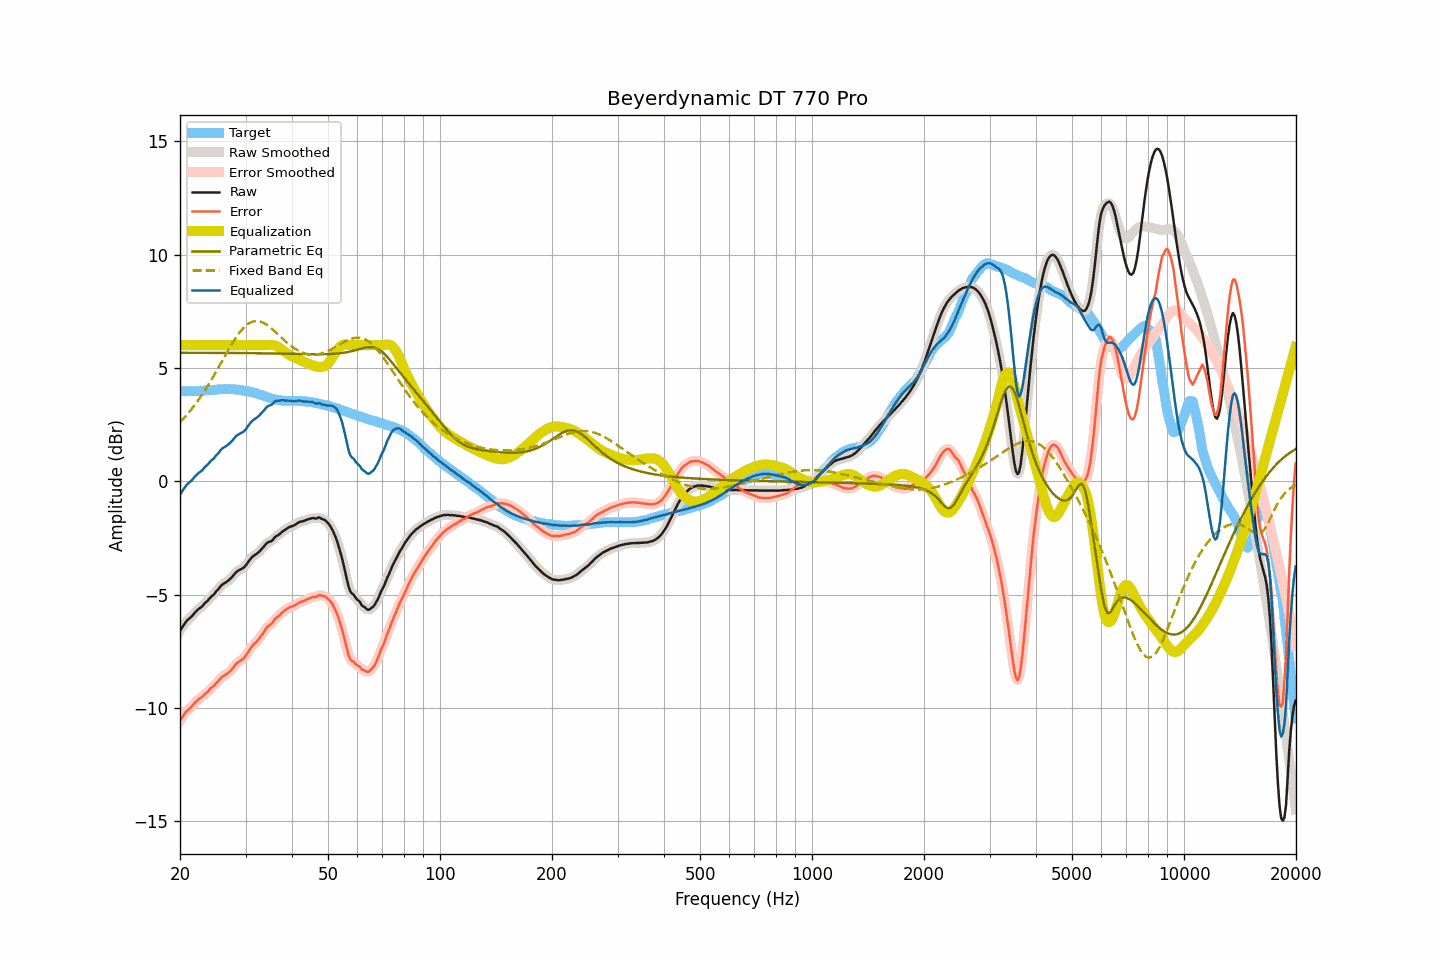

Source data for this figure (header and first rows):
frequency, raw, smoothed, error, error_smoothed, equalization, parametric_eq, fixed_band_eq, equalized_raw, equalized_smoothed, target
20.00, -6.59, -6.59, -10.56, -10.57, 6.00, 5.67, 2.60, -0.59, -0.59, 3.97
20.20, -6.48, -6.47, -10.45, -10.45, 6.00, 5.67, 2.67, -0.48, -0.47, 3.97
20.40, -6.37, -6.37, -10.34, -10.34, 6.00, 5.67, 2.75, -0.37, -0.37, 3.97
20.61, -6.27, -6.27, -10.24, -10.24, 6.00, 5.67, 2.83, -0.27, -0.27, 3.97
20.81, -6.17, -6.18, -10.14, -10.15, 6.00, 5.67, 2.91, -0.17, -0.18, 3.97
21.02, -6.10, -6.10, -10.08, -10.08, 6.00, 5.67, 2.99, -0.10, -0.10, 3.98
21.23, -6.04, -6.04, -10.02, -10.02, 6.00, 5.67, 3.08, -0.04, -0.04, 3.98
21.44, -5.98, -5.97, -9.96, -9.95, 6.00, 5.67, 3.16, 0.02, 0.03, 3.98
21.66, -5.90, -5.90, -9.88, -9.87, 6.00, 5.67, 3.25, 0.10, 0.10, 3.98
21.87, -5.81, -5.82, -9.79, -9.79, 6.00, 5.67, 3.35, 0.19, 0.18, 3.98
22.09, -5.74, -5.74, -9.72, -9.71, 6.00, 5.67, 3.44, 0.26, 0.26, 3.98
22.31, -5.67, -5.67, -9.65, -9.65, 6.00, 5.67, 3.54, 0.33, 0.33, 3.98
22.54, -5.61, -5.61, -9.59, -9.59, 6.00, 5.67, 3.64, 0.39, 0.39, 3.98
22.76, -5.56, -5.55, -9.54, -9.54, 6.00, 5.67, 3.74, 0.44, 0.45, 3.99
22.99, -5.50, -5.49, -9.49, -9.48, 6.00, 5.67, 3.85, 0.50, 0.51, 3.99
23.22, -5.41, -5.42, -9.41, -9.42, 6.00, 5.67, 3.96, 0.59, 0.58, 4.00
23.45, -5.34, -5.35, -9.35, -9.36, 6.00, 5.67, 4.07, 0.66, 0.65, 4.01
23.69, -5.28, -5.27, -9.30, -9.29, 6.00, 5.66, 4.18, 0.72, 0.73, 4.02
23.92, -5.20, -5.20, -9.22, -9.22, 6.00, 5.66, 4.30, 0.80, 0.80, 4.02
24.16, -5.12, -5.13, -9.14, -9.15, 6.00, 5.66, 4.41, 0.88, 0.87, 4.02
24.40, -5.05, -5.05, -9.07, -9.08, 6.00, 5.66, 4.53, 0.95, 0.95, 4.02
24.65, -5.00, -4.98, -9.03, -9.01, 6.00, 5.66, 4.65, 1.00, 1.02, 4.03
24.89, -4.90, -4.91, -8.94, -8.95, 6.00, 5.66, 4.78, 1.10, 1.09, 4.04
25.14, -4.82, -4.82, -8.87, -8.87, 6.00, 5.66, 4.90, 1.18, 1.18, 4.05
25.39, -4.75, -4.73, -8.80, -8.79, 6.00, 5.66, 5.02, 1.25, 1.27, 4.06
25.65, -4.65, -4.65, -8.70, -8.71, 6.00, 5.66, 5.15, 1.35, 1.35, 4.06
25.91, -4.57, -4.58, -8.63, -8.64, 6.00, 5.66, 5.28, 1.43, 1.42, 4.06
26.16, -4.52, -4.52, -8.58, -8.58, 6.00, 5.66, 5.40, 1.48, 1.48, 4.06
26.43, -4.48, -4.47, -8.55, -8.54, 6.00, 5.66, 5.53, 1.52, 1.53, 4.07
26.69, -4.43, -4.43, -8.49, -8.50, 6.00, 5.66, 5.66, 1.57, 1.57, 4.06
26.96, -4.38, -4.38, -8.45, -8.45, 6.00, 5.66, 5.78, 1.62, 1.62, 4.07
27.23, -4.32, -4.32, -8.39, -8.39, 6.00, 5.66, 5.90, 1.68, 1.68, 4.07
27.50, -4.25, -4.25, -8.32, -8.32, 6.00, 5.66, 6.02, 1.75, 1.75, 4.07
27.77, -4.17, -4.16, -8.23, -8.23, 6.00, 5.66, 6.14, 1.83, 1.84, 4.07
28.05, -4.08, -4.08, -8.13, -8.13, 6.00, 5.66, 6.25, 1.92, 1.92, 4.05
28.33, -4.00, -4.01, -8.04, -8.06, 6.00, 5.66, 6.35, 2.00, 1.99, 4.04
28.62, -3.95, -3.95, -7.99, -7.99, 6.00, 5.66, 6.46, 2.05, 2.05, 4.04
28.90, -3.91, -3.91, -7.95, -7.94, 6.00, 5.66, 6.55, 2.09, 2.09, 4.04
29.19, -3.87, -3.87, -7.89, -7.90, 6.00, 5.66, 6.64, 2.13, 2.13, 4.02
29.48, -3.84, -3.83, -7.84, -7.84, 6.00, 5.65, 6.72, 2.16, 2.17, 4.01
29.78, -3.78, -3.78, -7.77, -7.77, 6.00, 5.65, 6.80, 2.22, 2.22, 3.99
30.08, -3.70, -3.70, -7.67, -7.68, 6.00, 5.65, 6.86, 2.30, 2.30, 3.97
30.38, -3.60, -3.60, -7.57, -7.57, 6.00, 5.65, 6.92, 2.40, 2.40, 3.97
30.68, -3.50, -3.50, -7.46, -7.46, 6.00, 5.65, 6.97, 2.50, 2.50, 3.96
30.99, -3.41, -3.41, -7.36, -7.35, 6.00, 5.65, 7.01, 2.59, 2.59, 3.95
31.30, -3.33, -3.34, -7.25, -7.26, 6.00, 5.65, 7.04, 2.67, 2.66, 3.92
31.61, -3.28, -3.28, -7.18, -7.19, 6.00, 5.65, 7.06, 2.72, 2.72, 3.90
31.93, -3.23, -3.23, -7.12, -7.11, 6.00, 5.65, 7.07, 2.77, 2.77, 3.89
32.24, -3.18, -3.18, -7.05, -7.04, 6.00, 5.65, 7.07, 2.82, 2.82, 3.87
32.57, -3.12, -3.12, -6.95, -6.96, 6.00, 5.65, 7.06, 2.88, 2.88, 3.83
32.89, -3.05, -3.05, -6.86, -6.86, 6.00, 5.64, 7.04, 2.95, 2.95, 3.81
33.22, -2.97, -2.97, -6.77, -6.76, 6.00, 5.64, 7.02, 3.03, 3.03, 3.80
33.55, -2.89, -2.89, -6.66, -6.66, 6.00, 5.64, 6.99, 3.11, 3.11, 3.78
33.89, -2.81, -2.80, -6.55, -6.55, 6.00, 5.64, 6.94, 3.19, 3.20, 3.74
34.23, -2.73, -2.74, -6.45, -6.46, 6.00, 5.64, 6.90, 3.27, 3.27, 3.72
34.57, -2.68, -2.69, -6.38, -6.39, 6.01, 5.64, 6.85, 3.33, 3.32, 3.70
34.92, -2.66, -2.66, -6.33, -6.33, 6.01, 5.64, 6.80, 3.35, 3.35, 3.67
35.27, -2.64, -2.62, -6.28, -6.26, 6.01, 5.64, 6.74, 3.37, 3.39, 3.64
35.62, -2.56, -2.56, -6.19, -6.18, 6.00, 5.64, 6.67, 3.44, 3.45, 3.63
35.97, -2.47, -2.48, -6.08, -6.10, 5.99, 5.63, 6.61, 3.52, 3.50, 3.61
... 635 more rows
